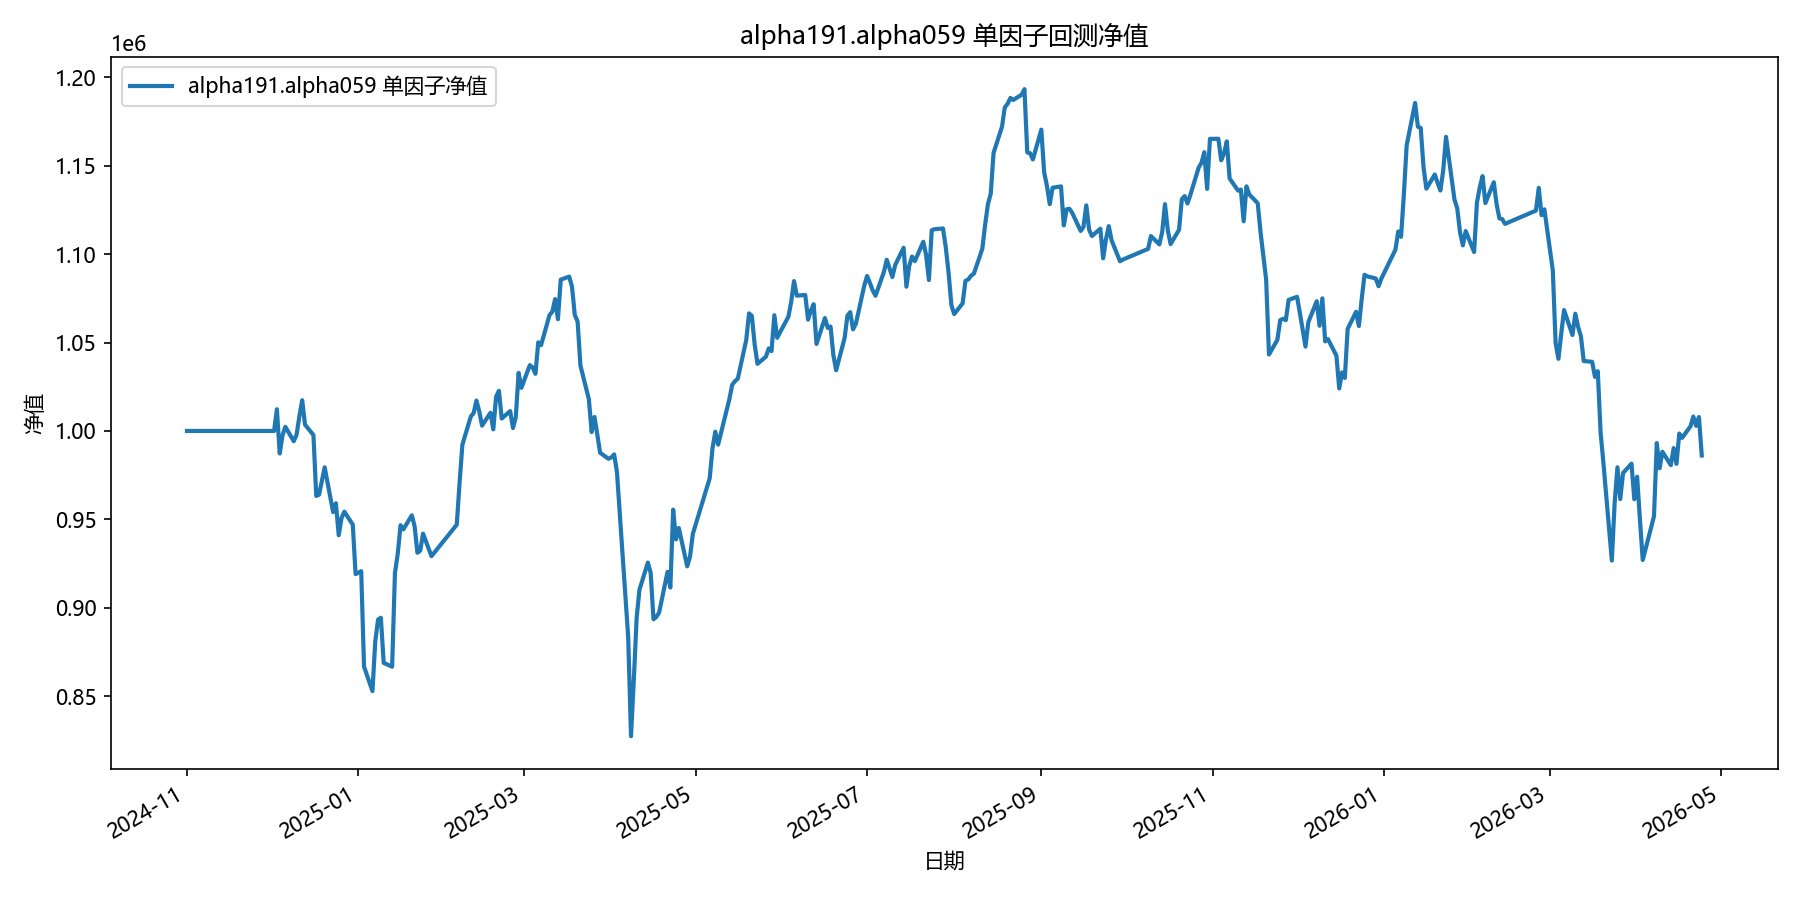

The table this chart was drawn from, first rows:
date, equity
2024-11-01, 1000000
2024-11-04, 1000000
2024-11-05, 1000000
2024-11-06, 1000000
2024-11-07, 1000000
2024-11-08, 1000000
2024-11-11, 1000000
2024-11-12, 1000000
2024-11-13, 1000000
2024-11-14, 1000000
2024-11-15, 1000000
2024-11-18, 1000000
2024-11-19, 1000000
2024-11-20, 1000000
2024-11-21, 1000000
2024-11-22, 1000000
2024-11-25, 1000000
2024-11-26, 1000000
2024-11-27, 1000000
2024-11-28, 1000000
2024-11-29, 1000000
2024-12-02, 1000000
2024-12-03, 1012274
2024-12-04, 987271
2024-12-05, 997515
2024-12-06, 1002340
2024-12-09, 994222
2024-12-10, 997834
2024-12-11, 1008293
2024-12-12, 1017386
2024-12-13, 1003558
2024-12-16, 997708
2024-12-17, 963269
2024-12-18, 963947
2024-12-19, 971699
2024-12-20, 979449
2024-12-23, 954120
2024-12-24, 959101
2024-12-25, 941036
2024-12-26, 950803
2024-12-27, 954341
2024-12-30, 947025
2024-12-31, 919046
2025-01-02, 920712
2025-01-03, 866765
2025-01-06, 852899
2025-01-07, 880995
2025-01-08, 893376
2025-01-09, 894383
2025-01-10, 868857
2025-01-13, 866687
2025-01-14, 919531
2025-01-15, 930614
2025-01-16, 946687
2025-01-17, 944346
2025-01-20, 952311
2025-01-21, 946139
2025-01-22, 931126
2025-01-23, 932315
2025-01-24, 941960
... 299 more rows
